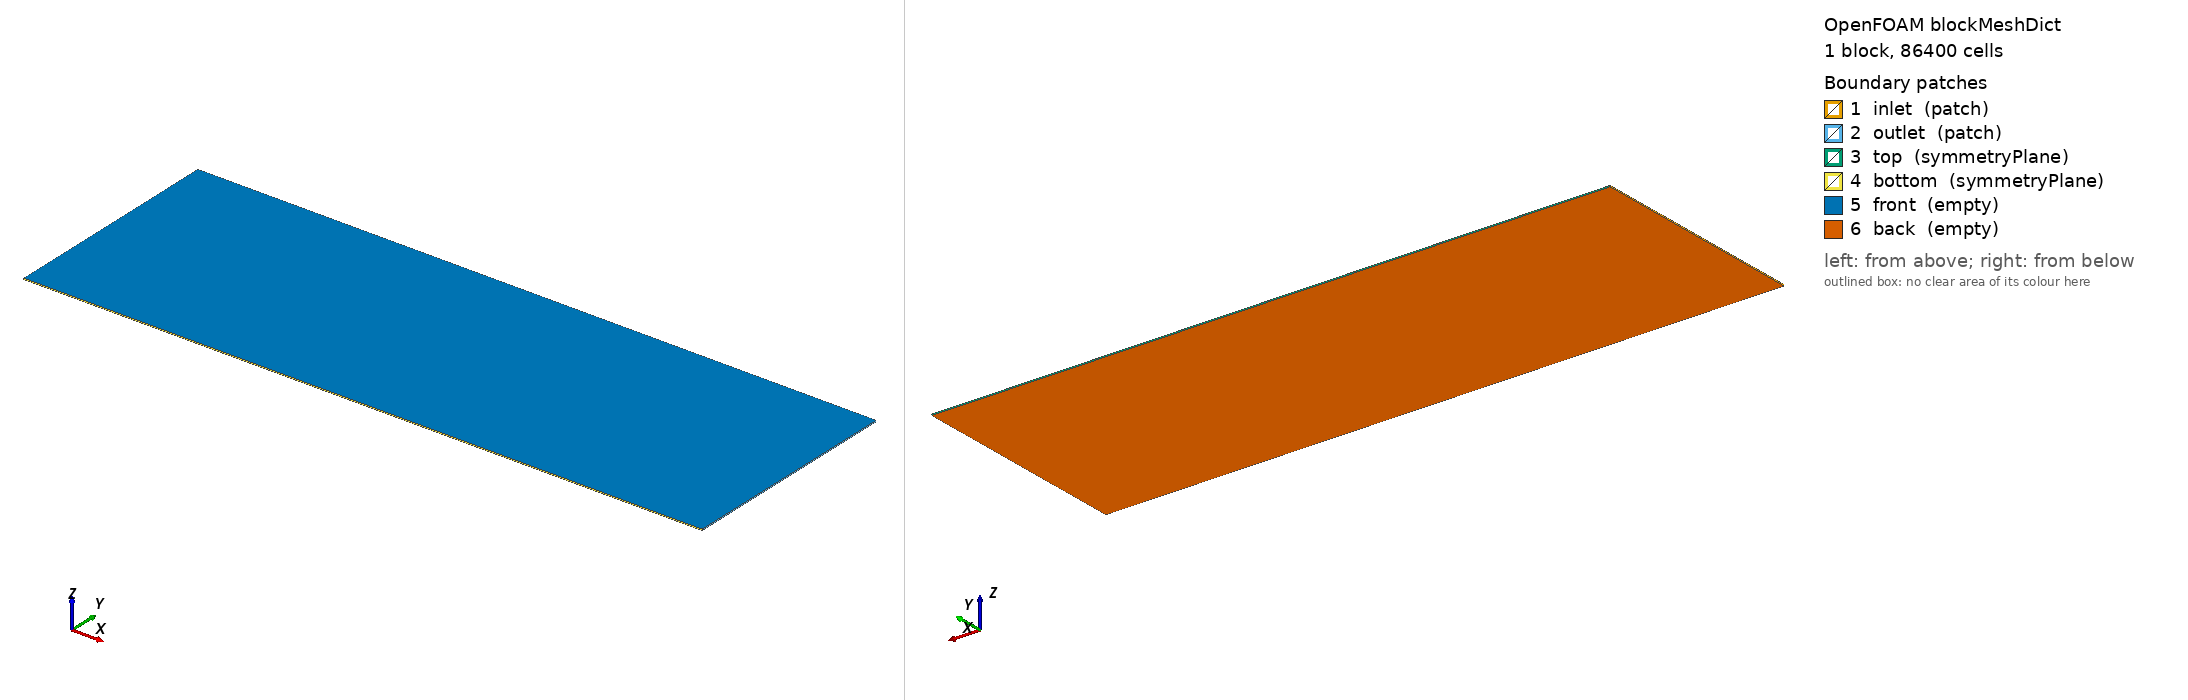

OpenFOAM case: the mesh blockMesh builds from blockMeshDict, 1 block(s), 86400 cells. Boundary patches (legend numbers): 1 inlet (patch), 2 outlet (patch), 3 top (symmetryPlane), 4 bottom (symmetryPlane), 5 front (empty), 6 back (empty). Left view from above one corner, right view from below the opposite corner. Boundary conditions: 5 field file(s) under 0/; 6 of 6 drawn patches have an entry in a shipped field file.

=== system/blockMeshDict ===
/*--------------------------------*- C++ -*----------------------------------*\
  EUC + rider 2-D RANS baseline
  Domain: rider height H = 1.9 m (EUC + rider)
  Upstream  10H = 19 m, Downstream 20H = 38 m, Half-width 5H = 9.5 m
  Free-stream 60 km/h = 16.67 m/s
\*---------------------------------------------------------------------------*/
FoamFile { version 2.0; format ascii; class dictionary; object blockMeshDict; }

scale 1;

// Domain extents (metres, 2-D: z span = 0.1 m)
xMin  -19;   // upstream
xMax   38;   // downstream
yMin  -9.5;
yMax   9.5;
zMin   0;
zMax   0.1;

vertices
(
    ($xMin $yMin $zMin)   // 0
    ($xMax $yMin $zMin)   // 1
    ($xMax $yMax $zMin)   // 2
    ($xMin $yMax $zMin)   // 3
    ($xMin $yMin $zMax)   // 4
    ($xMax $yMin $zMax)   // 5
    ($xMax $yMax $zMax)   // 6
    ($xMin $yMax $zMax)   // 7
);

// Grading: finer near rider (x-centre ~0), coarser at far field
// x: 120 cells upstream + 240 downstream; y: 120 cells each half
blocks
(
    hex (0 1 2 3 4 5 6 7)
    (360 240 1)
    simpleGrading
    (
        // x: upstream compress 4:1, downstream expand 1:4
        (
            (0.33 0.40 4)    // 0.33 of length, 40% cells, grade 4 (fine→coarse going left)
            (0.34 0.40 1)    // middle third — uniform
            (0.33 0.20 0.25) // downstream — coarsen
        )
        // y: symmetric compress toward centreline
        (
            (0.5 0.5 0.2)
            (0.5 0.5 5)
        )
        1
    )
);

boundary
(
    inlet
    {
        type patch;
        faces ( (0 4 7 3) );
    }
    outlet
    {
        type patch;
        faces ( (1 2 6 5) );
    }
    top
    {
        type symmetryPlane;
        faces ( (3 7 6 2) );
    }
    bottom
    {
        type symmetryPlane;
        faces ( (0 1 5 4) );
    }
    front
    {
        type empty;
        faces ( (4 5 6 7) );
    }
    back
    {
        type empty;
        faces ( (0 3 2 1) );
    }
);


=== system/controlDict ===
FoamFile { version 2.0; format ascii; class dictionary; object controlDict; }

application     simpleFoam;
startFrom       startTime;
startTime       0;
stopAt          endTime;
endTime         1000;       // pseudo-time iterations
deltaT          1;
writeControl    timeStep;
writeInterval   100;
purgeWrite      3;
writeFormat     binary;
writePrecision  8;
writeCompression off;
timeFormat      general;
timePrecision   6;
runTimeModifiable true;

functions
{
    forces
    {
        type            forces;
        libs            (forces);
        writeControl    timeStep;
        writeInterval   10;
        patches         (rider);
        rho             rhoInf;
        rhoInf          1.225;
        CofR            (0 0.95 0);   // approx rider CoM
        log             true;
    }

    forceCoeffs
    {
        type            forceCoeffs;
        libs            (forces);
        writeControl    timeStep;
        writeInterval   10;
        patches         (rider);
        rho             rhoInf;
        rhoInf          1.225;
        liftDir         (0 1 0);
        dragDir         (1 0 0);
        pitchAxis       (0 0 1);
        magUInf         16.667;   // 60 km/h
        lRef            1.9;      // rider height
        Aref            0.50;     // frontal area m² (upright estimate)
        CofR            (0 0.95 0);
        log             true;
    }

    residuals
    {
        type            solverInfo;
        libs            (utilityFunctionObjects);
        fields          (U p k omega);
    }
}


=== 0/U ===
FoamFile { version 2.0; format ascii; class volVectorField; object U; }

dimensions      [ 0 1 -1 0 0 0 0 ];
internalField   uniform (16.667 0 0);   // 60 km/h

boundaryField
{
    inlet       { type fixedValue;    value uniform (16.667 0 0); }
    outlet      { type zeroGradient; }
    top         { type symmetryPlane; }
    bottom      { type symmetryPlane; }
    rider       { type noSlip; }
    front       { type empty; }
    back        { type empty; }
}


=== 0/k ===
FoamFile { version 2.0; format ascii; class volScalarField; object k; }

// k = 1.5*(U*I)^2  →  1.5*(16.667*0.005)^2 = 0.0052 m²/s²
dimensions      [ 0 2 -2 0 0 0 0 ];
internalField   uniform 0.0052;

boundaryField
{
    inlet       { type fixedValue;    value uniform 0.0052; }
    outlet      { type zeroGradient; }
    top         { type symmetryPlane; }
    bottom      { type symmetryPlane; }
    rider       { type kqRWallFunction; value uniform 0.0052; }
    front       { type empty; }
    back        { type empty; }
}


=== 0/nut ===
FoamFile { version 2.0; format ascii; class volScalarField; object nut; }

dimensions      [ 0 2 -1 0 0 0 0 ];
internalField   uniform 0;

boundaryField
{
    inlet       { type calculated;   value uniform 0; }
    outlet      { type calculated;   value uniform 0; }
    top         { type symmetryPlane; }
    bottom      { type symmetryPlane; }
    rider       { type nutkWallFunction; value uniform 0; }
    front       { type empty; }
    back        { type empty; }
}


=== 0/omega ===
FoamFile { version 2.0; format ascii; class volScalarField; object omega; }

// omega = sqrt(k) / (Cmu^0.25 * L)  →  sqrt(0.0052)/(0.09^0.25 * 0.1) = 1.35 1/s
dimensions      [ 0 0 -1 0 0 0 0 ];
internalField   uniform 1.35;

boundaryField
{
    inlet       { type fixedValue;    value uniform 1.35; }
    outlet      { type zeroGradient; }
    top         { type symmetryPlane; }
    bottom      { type symmetryPlane; }
    rider       { type omegaWallFunction; value uniform 1.35; }
    front       { type empty; }
    back        { type empty; }
}


=== 0/p ===
FoamFile { version 2.0; format ascii; class volScalarField; object p; }

dimensions      [ 0 2 -2 0 0 0 0 ];
internalField   uniform 0;

boundaryField
{
    inlet       { type zeroGradient; }
    outlet      { type fixedValue;   value uniform 0; }
    top         { type symmetryPlane; }
    bottom      { type symmetryPlane; }
    rider       { type zeroGradient; }
    front       { type empty; }
    back        { type empty; }
}
